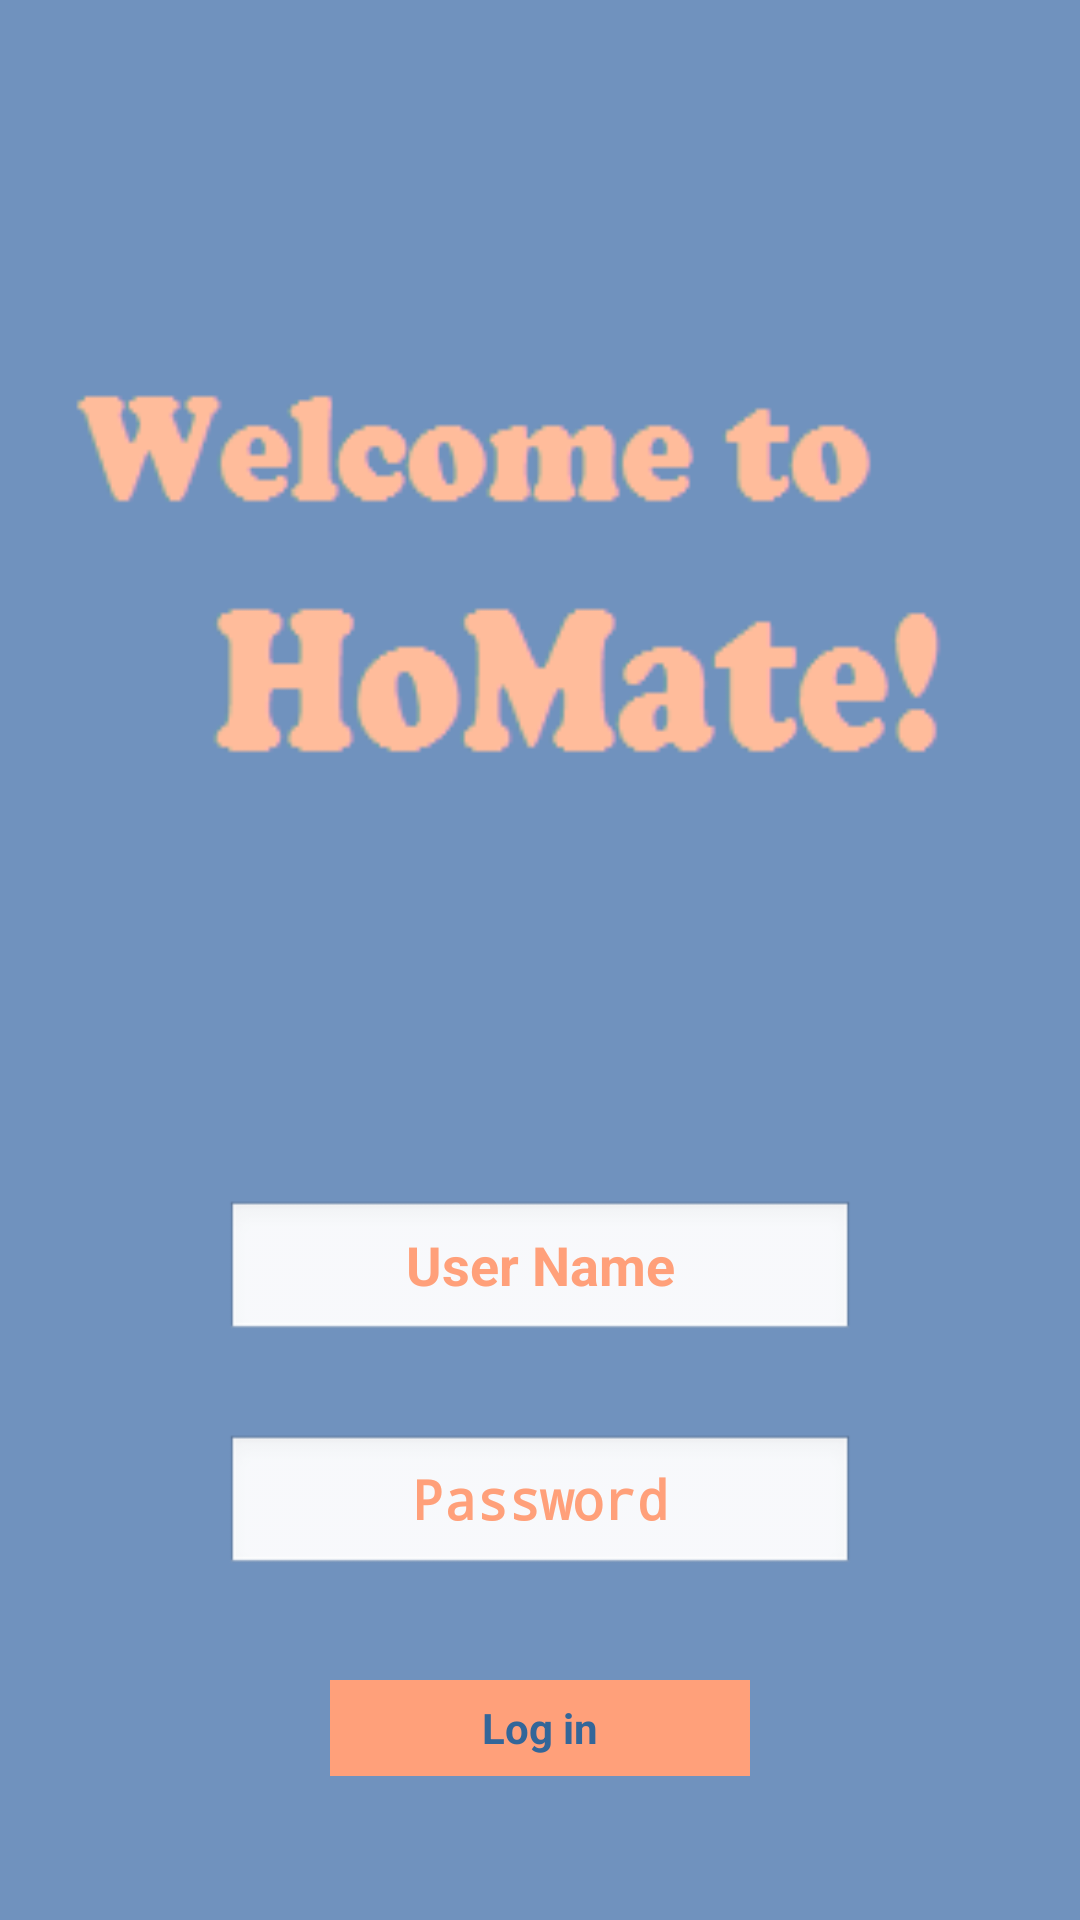

Here is an Android app screen rendered from its layout file. Give the layout XML and the strings, colors and styles it references.
<!-- AndroidManifest.xml: application theme AppTheme -->
<!-- res/layout/activity_main.xml -->
<RelativeLayout xmlns:android="http://schemas.android.com/apk/res/android"
    xmlns:tools="http://schemas.android.com/tools"
    android:layout_width="match_parent"
    android:layout_height="match_parent"
    android:background="@drawable/mainentry"
    tools:context=".MainActivity" 
    android:id="@+id/mainLayout">
    
    
    <EditText
        android:id="@+id/userName"
        android:layout_width="wrap_content"
        android:layout_height="wrap_content"
        android:layout_above="@+id/password"
        android:layout_centerHorizontal="true"
        android:layout_marginBottom="30dp"
        android:ems="10"
        android:gravity="center"
        android:hint="User Name" 
        android:textColor="#ffa07a"
        android:textStyle="bold"
        android:textColorHint="#ffa07a"
        android:singleLine="true"
        android:maxLength="20"/>

    <EditText
        android:id="@+id/password"
        android:layout_width="wrap_content"
        android:layout_height="wrap_content"
        android:layout_above="@+id/imageView1"
        android:layout_alignLeft="@+id/userName"
        android:layout_marginBottom="34dp"
        android:ems="10"
        android:gravity="center"
        android:hint="Password"
        android:inputType="textPassword"
        android:maxLength="20"
        android:singleLine="true"
        android:textColor="#ffa07a"
        android:textColorHint="#ffa07a"
        android:textStyle="bold" >

    </EditText>

    <Button
        android:id="@+id/imageView1"
        android:layout_width="140dp"
        android:layout_height="32dp"
        android:layout_alignParentBottom="true"
        android:layout_centerHorizontal="true"
        android:layout_marginBottom="48dp"
        android:background="#ffa07a"
        android:gravity="center"
        android:onClick="onLogin"
        android:text="Log in"
        android:textColor="#336699"
        android:textStyle="bold" />

</RelativeLayout>
<!-- resources referenced by this layout -->
<resources>
  <!-- drawable mainentry: png bitmap (drawable-hdpi, 6504 bytes) -->
  <style name="AppTheme" parent="AppBaseTheme">
          
      </style>
  <style name="AppBaseTheme" parent="android:Theme.Light">
          
      </style>
</resources>
